2-way image classification set "cbis-ddsm" from GitHub (RichardObi/mammo_dp); label vocabulary: is benign false, benign.

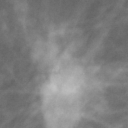
Label: is benign false

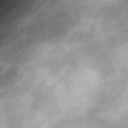
Label: benign

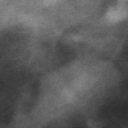
Label: benign

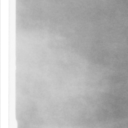
Label: benign

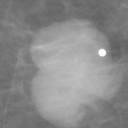
Label: is benign false

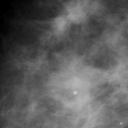
Label: is benign false
